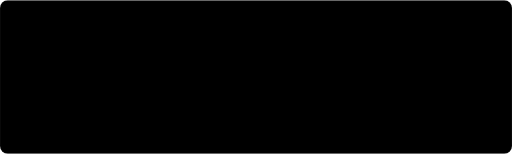
t = 0.00 s
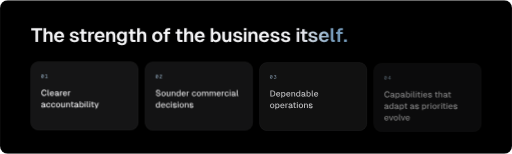
t = 1.13 s
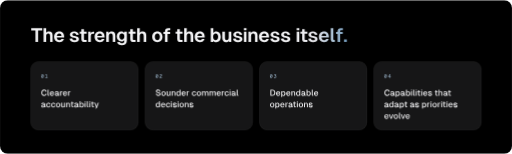
t = 2.90 s
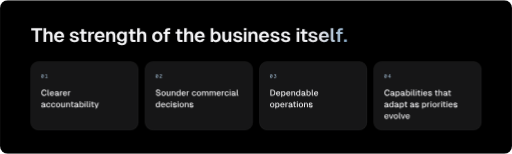
t = 4.50 s
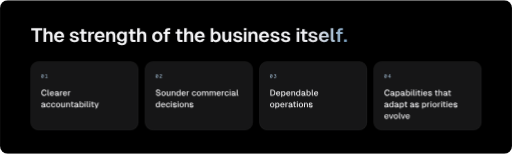
t = 5.90 s
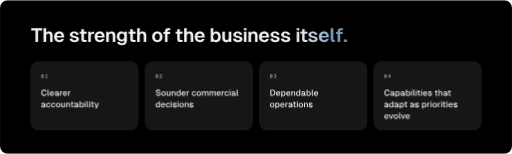
t = 7.88 s

The animated SVG that drew these frames (rendered in a browser with its animation timeline set to each time). Animation: 1 SMIL element (animateTransform=1), 3 CSS @keyframes rules; one cycle of 9.00 s, repeats indefinitely.

<svg xmlns="http://www.w3.org/2000/svg" width="1200" height="360" viewBox="0 0 1200 360" role="img" aria-label="The measure of progress is the strength of the business itself: clearer accountability, sounder commercial decisions, dependable operations, capabilities that adapt as priorities evolve."><title>The measure of progress is the strength of the business itself: clearer accountability, sounder commercial decisions, dependable operations, capabilities that adapt as priorities evolve.</title><style>
.fadein { animation: fadein .9s ease both; } .draw { stroke-dasharray: var(--len); stroke-dashoffset: var(--len); animation: draw 1.8s cubic-bezier(.6,0,.2,1) .3s forwards; }
.breathe { animation: breathe 8s ease-in-out infinite; }
@keyframes fadein { from { opacity: 0; transform: translateY(8px); } to { opacity: 1; transform: none; } }
@keyframes draw { to { stroke-dashoffset: 0; } } @keyframes breathe { 0%,100% { opacity: .7; } 50% { opacity: 1; } }
@media (prefers-reduced-motion: reduce) { .fadein,.breathe { animation: none; } .draw { animation: none; stroke-dashoffset: 0; } }
</style><defs><radialGradient id="pg00gl" cx=".5" cy="1" r=".75"><stop offset="0" stop-color="#779DBD" stop-opacity="0.16"/><stop offset="1" stop-color="#779DBD" stop-opacity="0"/></radialGradient><clipPath id="pg00fr"><rect width="1200" height="360" rx="18"/></clipPath><linearGradient id="pg00g1" gradientUnits="userSpaceOnUse" x1="692.2" y1="0" x2="814.8" y2="0" spreadMethod="pad"><stop offset="0" stop-color="#F5F5F7"/><stop offset="0.42" stop-color="#E5E5EA"/><stop offset="0.78" stop-color="#A9C1D6"/><stop offset="1" stop-color="#779DBD"/><animateTransform attributeName="gradientTransform" type="translate" values="-39 0;7 0;-39 0" dur="9s" repeatCount="indefinite" calcMode="spline" keyTimes="0;.5;1" keySplines=".45 0 .55 1;.45 0 .55 1"/></linearGradient></defs><g clip-path="url(#pg00fr)"><rect width="1200" height="360" fill="#000000"/><g transform="translate(0 -52)"><g class="fadein" style="animation-delay:0.20s"><path  fill="#F5F5F7" d="M99 117.3H73.2V122.6H83.1V150H89.2V122.6H99ZM102.1 117.3V150H108.1V136.4C108.1 132.3 110 130.1 113.2 130.1C116.4 130.1 117.4 132.3 117.4 136.4V150H123.3V134.3C123.3 129 120.5 125.1 115.2 125.1C112.3 125.1 109.6 126.1 108.1 128.7V117.3ZM126.9 137.8C126.9 145.5 131.6 150.6 138.9 150.6C144.2 150.6 148.6 147.7 150 143L144 142.5C143.1 144.6 141.1 145.9 138.9 145.9C135.5 145.9 133.3 143.5 133.1 139.4H150.4L150.4 137.9C150.3 129.3 145.2 125.1 138.9 125.1C131.6 125.1 126.9 130.1 126.9 137.8ZM133.2 135.5C133.6 131.9 135.7 129.8 138.9 129.8C141.5 129.8 143.8 131.3 144.2 135.5ZM178.8 133.4 184.8 133.1C184 128.2 179.9 125 174.2 125C167.7 125 163.7 128 163.7 132.8C163.7 137.3 167.8 138.9 173.8 140.1C176.2 140.6 178.9 141 179 143.3C179 145.3 176.5 146 174.6 146C171.5 146 169.6 144.5 169.2 141.9L163.1 142.3C163.5 147.4 168 150.6 174.7 150.6C180.4 150.6 185.1 148.3 185.1 143.5C185.1 138.8 181.3 137 174.7 135.9C172.3 135.5 169.9 134.6 169.8 132.7C169.8 130.7 171.6 129.5 173.8 129.5C176.1 129.5 178.4 131 178.8 133.4ZM190.7 120.1V125.6H186.9V130.2H190.7V142.5C190.7 147.5 193.4 150 198.4 150H203.1V145.4H199.4C197.6 145.4 196.7 144.4 196.7 142.5V130.2H203.1V125.6H196.7V120.1ZM206.9 125.6V150H212.8V136.1C212.8 132.2 214.4 130.3 218.4 130.3H220.7V125.6H218.4C215.3 125.6 213.5 127.2 212.6 130.4L212.4 125.6ZM221.7 137.8C221.7 145.5 226.5 150.6 233.7 150.6C239 150.6 243.4 147.7 244.9 143L238.8 142.5C237.9 144.6 235.9 145.9 233.7 145.9C230.3 145.9 228.2 143.5 227.9 139.4H245.2L245.2 137.9C245.1 129.3 240 125.1 233.7 125.1C226.5 125.1 221.7 130.1 221.7 137.8ZM228 135.5C228.4 131.9 230.5 129.8 233.7 129.8C236.3 129.8 238.6 131.3 239.1 135.5ZM249 125.6V150H255V136.2C255 132.2 256.8 129.9 260.1 129.9C263.2 129.9 264.3 132.2 264.3 136.2V150H270.2V134.3C270.2 128.8 267.3 125.1 261.9 125.1C258.6 125.1 255.9 126.4 254.5 129.6L254.4 125.6ZM284.4 148.8C287.4 148.8 290.1 147.3 291.3 144.9V148C291.3 151.3 289.1 153 285.5 153C283.1 153 281.3 151.9 280.5 150.1L274.4 150.5C275.7 154.7 279.9 157.5 285.5 157.5C292.4 157.5 297.2 153.7 297.2 147.2V125.6H291.4V129.3C290.1 126.7 287.5 125.1 284.3 125.1C278 125.1 273.7 129.9 273.7 137.2C273.7 144.1 278 148.8 284.4 148.8ZM279.8 137.1C279.8 132.6 282.1 129.8 285.6 129.8C289.2 129.8 291.5 132.6 291.4 137.1C291.4 141.6 289.2 144.4 285.6 144.4C282.1 144.4 279.8 141.6 279.8 137.1ZM305.3 120.1V125.6H301.5V130.2H305.3V142.5C305.3 147.5 308.1 150 313.1 150H317.8V145.4H314.1C312.2 145.4 311.3 144.4 311.3 142.5V130.2H317.8V125.6H311.3V120.1ZM321.5 117.3V150H327.5V136.4C327.5 132.3 329.3 130.1 332.6 130.1C335.7 130.1 336.8 132.3 336.8 136.4V150H342.7V134.3C342.7 129 339.9 125.1 334.5 125.1C331.6 125.1 329 126.1 327.5 128.7V117.3ZM368.8 150.6C376 150.6 380.8 145.5 380.8 137.8C380.8 130.1 376 125.1 368.8 125.1C361.5 125.1 356.7 130.1 356.7 137.8C356.7 145.5 361.5 150.6 368.8 150.6ZM362.8 137.8C362.8 132.8 365 129.9 368.8 129.9C372.5 129.9 374.7 132.8 374.7 137.8C374.7 142.8 372.5 145.7 368.8 145.7C365 145.7 362.8 142.8 362.8 137.8ZM386.6 125V126.3H383.1V130.9H386.6V150H392.6V130.9H398.7V126.3H392.6V125C392.6 123.1 393.6 122 395.2 122H399V117.3H394.4C389.1 117.3 386.6 120.1 386.6 125ZM415.4 120.1V125.6H411.6V130.2H415.4V142.5C415.4 147.5 418.2 150 423.2 150H427.9V145.4H424.2C422.3 145.4 421.4 144.4 421.4 142.5V130.2H427.9V125.6H421.4V120.1ZM431.6 117.3V150H437.6V136.4C437.6 132.3 439.4 130.1 442.7 130.1C445.8 130.1 446.9 132.3 446.9 136.4V150H452.8V134.3C452.8 129 450 125.1 444.6 125.1C441.7 125.1 439.1 126.1 437.6 128.7V117.3ZM456.3 137.8C456.3 145.5 461.1 150.6 468.4 150.6C473.7 150.6 478.1 147.7 479.5 143L473.4 142.5C472.6 144.6 470.6 145.9 468.4 145.9C464.9 145.9 462.8 143.5 462.5 139.4H479.9L479.8 137.9C479.7 129.3 474.6 125.1 468.4 125.1C461.1 125.1 456.3 130.1 456.3 137.8ZM462.6 135.5C463.1 131.9 465.1 129.8 468.4 129.8C470.9 129.8 473.2 131.3 473.7 135.5ZM493.9 117.3V150H499.5L499.7 146.6C501 149 503.8 150.6 507.1 150.6C513.5 150.6 517.4 145.6 517.4 137.8C517.4 130 513.5 125.1 507.1 125.1C504 125.1 501.2 126.5 499.9 128.9V117.3ZM499.4 137.8C499.4 132.8 501.8 129.7 505.4 129.7C509 129.7 511.3 132.8 511.3 137.8C511.3 142.6 509 145.8 505.4 145.8C501.7 145.8 499.4 142.6 499.4 137.8ZM542.1 150V125.6H536.1V139.4C536.1 143.5 534.3 145.7 531.1 145.7C528.1 145.7 527.1 143.5 527.1 139.4V125.6H521.1V141.3C521.1 146.8 524 150.6 529.3 150.6C532.5 150.6 535.2 149.3 536.5 146.1L536.6 150ZM561.9 133.4 567.9 133.1C567.1 128.2 563 125 557.3 125C550.8 125 546.8 128 546.8 132.8C546.8 137.3 550.9 138.9 556.9 140.1C559.4 140.6 562 141 562.1 143.3C562.1 145.3 559.6 146 557.7 146C554.6 146 552.7 144.5 552.3 141.9L546.2 142.3C546.6 147.4 551.1 150.6 557.8 150.6C563.5 150.6 568.2 148.3 568.2 143.5C568.2 138.8 564.5 137 557.8 135.9C555.4 135.5 553 134.6 553 132.7C552.9 130.7 554.7 129.5 557 129.5C559.3 129.5 561.5 131 561.9 133.4ZM571.7 125.6V150H577.6V125.6ZM571.6 122.2H577.7V117.3H571.6ZM582.4 125.6V150H588.4V136.2C588.4 132.2 590.2 129.9 593.5 129.9C596.6 129.9 597.7 132.2 597.7 136.2V150H603.6V134.3C603.6 128.8 600.7 125.1 595.3 125.1C592 125.1 589.3 126.4 587.9 129.6L587.8 125.6ZM607.1 137.8C607.1 145.5 611.9 150.6 619.2 150.6C624.5 150.6 628.9 147.7 630.3 143L624.3 142.5C623.4 144.6 621.4 145.9 619.2 145.9C615.7 145.9 613.6 143.5 613.4 139.4H630.7L630.6 137.9C630.6 129.3 625.4 125.1 619.2 125.1C611.9 125.1 607.1 130.1 607.1 137.8ZM613.4 135.5C613.9 131.9 616 129.8 619.2 129.8C621.8 129.8 624.1 131.3 624.5 135.5ZM649.2 133.4 655.2 133.1C654.4 128.2 650.3 125 644.6 125C638.1 125 634.1 128 634.1 132.8C634.1 137.3 638.2 138.9 644.2 140.1C646.7 140.6 649.3 141 649.4 143.3C649.4 145.3 646.9 146 645 146C641.9 146 640 144.5 639.6 141.9L633.6 142.3C633.9 147.4 638.4 150.6 645.1 150.6C650.8 150.6 655.5 148.3 655.5 143.5C655.5 138.8 651.8 137 645.1 135.9C642.8 135.5 640.3 134.6 640.3 132.7C640.2 130.7 642 129.5 644.3 129.5C646.6 129.5 648.8 131 649.2 133.4ZM674 133.4 680.1 133.1C679.3 128.2 675.2 125 669.4 125C663 125 659 128 659 132.8C659 137.3 663.1 138.9 669 140.1C671.5 140.6 674.2 141 674.2 143.3C674.2 145.3 671.8 146 669.9 146C666.8 146 664.9 144.5 664.4 141.9L658.4 142.3C658.8 147.4 663.3 150.6 670 150.6C675.7 150.6 680.4 148.3 680.4 143.5C680.4 138.8 676.6 137 670 135.9C667.6 135.5 665.2 134.6 665.1 132.7C665.1 130.7 666.9 129.5 669.1 129.5C671.4 129.5 673.6 131 674 133.4Z"/><path  fill="url(#pg00g1)" d="M695.4 125.6V150H701.4V125.6ZM695.3 122.2H701.5V117.3H695.3ZM708.1 120.1V125.6H704.2V130.2H708.1V142.5C708.1 147.5 710.8 150 715.8 150H720.5V145.4H716.8C715 145.4 714 144.4 714 142.5V130.2H720.5V125.6H714V120.1ZM738.1 133.4 744.1 133.1C743.3 128.2 739.2 125 733.5 125C727 125 723 128 723 132.8C723 137.3 727.1 138.9 733.1 140.1C735.6 140.6 738.2 141 738.3 143.3C738.3 145.3 735.8 146 733.9 146C730.8 146 728.9 144.5 728.5 141.9L722.5 142.3C722.8 147.4 727.3 150.6 734 150.6C739.7 150.6 744.4 148.3 744.4 143.5C744.4 138.8 740.7 137 734 135.9C731.7 135.5 729.2 134.6 729.2 132.7C729.1 130.7 730.9 129.5 733.2 129.5C735.5 129.5 737.7 131 738.1 133.4ZM747.4 137.8C747.4 145.5 752.2 150.6 759.4 150.6C764.7 150.6 769.1 147.7 770.6 143L764.5 142.5C763.6 144.6 761.6 145.9 759.4 145.9C756 145.9 753.9 143.5 753.6 139.4H770.9L770.9 137.9C770.8 129.3 765.7 125.1 759.4 125.1C752.2 125.1 747.4 130.1 747.4 137.8ZM753.7 135.5C754.1 131.9 756.2 129.8 759.4 129.8C762 129.8 764.3 131.3 764.8 135.5ZM775.2 117.3V143.9C775.2 147.7 777.7 150 781.3 150H784.7V145.4H782.9C781.7 145.4 781.2 144.8 781.2 143.6V117.3ZM791.2 125V126.3H787.7V130.9H791.2V150H797.2V130.9H803.3V126.3H797.2V125C797.2 123.1 798.2 122 799.8 122H803.6V117.3H799C793.7 117.3 791.2 120.1 791.2 125ZM806.3 143.7V150H812.9V143.7Z"/></g><g class="fadein" style="animation-delay:0.40s"><rect x="72.0" y="196.0" width="252.0" height="160.0" rx="18" fill="#161617" fill-opacity="1" stroke="#FFFFFF" stroke-opacity="0.12"/><path  fill="#9DB6CC" d="M97.5 232.7 100.8 226.7 101.7 226.8 98.4 232.8ZM99.6 234.2Q98.7 234.2 98 233.7Q97.3 233.1 96.9 232.1Q96.6 231.1 96.6 229.8Q96.6 228.4 96.9 227.4Q97.3 226.4 98 225.8Q98.7 225.3 99.6 225.3Q100.5 225.3 101.2 225.8Q101.9 226.4 102.3 227.4Q102.6 228.4 102.6 229.8Q102.6 231.1 102.3 232.1Q101.9 233.1 101.2 233.7Q100.5 234.2 99.6 234.2ZM99.6 233Q100.1 233 100.5 232.6Q100.9 232.2 101.1 231.5Q101.3 230.8 101.3 229.8Q101.3 228.7 101.1 228Q100.9 227.2 100.5 226.9Q100.1 226.5 99.6 226.5Q99.1 226.5 98.7 226.9Q98.3 227.2 98.1 228Q97.9 228.7 97.9 229.8Q97.9 230.8 98.1 231.5Q98.3 232.2 98.7 232.6Q99.1 233 99.6 233ZM108.4 234V227.9H106.2V226.9H107.3Q107.8 226.9 108 226.7Q108.3 226.6 108.5 226.3Q108.6 226 108.6 225.5H109.7V234ZM105.8 234V232.8H111.6V234Z"/><path  fill="#F5F5F7" d="M109.4 271.2 107.1 271.1C106.7 273.1 105.4 274.3 103.5 274.3C100.5 274.3 99.2 271.8 99.2 268.9C99.2 266 100.5 263.5 103.5 263.5C105.3 263.5 106.6 264.6 107 266.5L109.3 266.3C108.7 263.4 106.6 261.5 103.5 261.5C99.4 261.5 96.9 264.8 96.9 268.9C96.9 273.1 99.4 276.3 103.5 276.3C106.8 276.3 108.8 274.3 109.4 271.2ZM111.7 261.8V273.6C111.7 275.1 112.7 276 114.1 276H115.4V274.2H114.6C114.1 274.2 113.9 274 113.9 273.5V261.8ZM116.9 270.7C116.9 274.1 118.9 276.2 122 276.2C124.1 276.2 126 275 126.6 273L124.4 272.8C123.9 273.8 123 274.4 122 274.4C120.3 274.4 119.3 273.3 119.2 271.3H126.8V270.6C126.6 266.8 124.5 265.2 122 265.2C118.9 265.2 116.9 267.3 116.9 270.7ZM119.2 269.7C119.4 268 120.4 267 122 267C123.1 267 124.2 267.7 124.5 269.7ZM128.8 268.6 131.1 268.7C131.4 267.5 132.2 266.9 133.4 266.9C134.9 266.9 135.7 267.7 135.7 269.4L132.7 270C130.2 270.5 128.7 271.1 128.7 273.2C128.7 275.1 130.4 276.2 132.5 276.2C134.2 276.2 135.4 275.4 135.9 274.4C136 275.9 137.3 276 138.3 276H138.9V274.3H138.5C138.1 274.3 137.9 274.1 137.9 273.6V269.7C137.9 266.8 136.3 265.2 133.4 265.2C130.9 265.2 129.3 266.4 128.8 268.6ZM130.9 273.2C130.9 271.8 132.1 271.7 133.5 271.5L135.7 271.1V271.2C135.7 273.4 134.5 274.6 132.9 274.6C131.6 274.6 130.9 273.9 130.9 273.2ZM140.9 265.4V276H143.1V269.8C143.1 268.1 143.8 267.2 145.5 267.2H146.5V265.4H145.5C144.1 265.4 143.3 266 143 267.4L142.9 265.4ZM147.5 270.7C147.5 274.1 149.5 276.2 152.5 276.2C154.7 276.2 156.6 275 157.2 273L155 272.8C154.5 273.8 153.6 274.4 152.5 274.4C150.9 274.4 149.9 273.3 149.8 271.3H157.3V270.6C157.2 266.8 155.1 265.2 152.5 265.2C149.5 265.2 147.5 267.3 147.5 270.7ZM149.8 269.7C150 268 151 267 152.5 267C153.7 267 154.8 267.7 155.1 269.7ZM159.6 265.4V276H161.8V269.8C161.8 268.1 162.5 267.2 164.2 267.2H165.2V265.4H164.2C162.8 265.4 162 266 161.7 267.4L161.6 265.4Z"/><path  fill="#F5F5F7" d="M97.1 295.6 99.3 295.7C99.6 294.5 100.4 293.9 101.6 293.9C103.1 293.9 103.9 294.7 103.9 296.4L100.9 297C98.5 297.5 96.9 298.1 96.9 300.2C96.9 302.1 98.6 303.2 100.7 303.2C102.5 303.2 103.6 302.4 104.1 301.4C104.2 302.9 105.5 303 106.5 303H107.2V301.3H106.7C106.3 301.3 106.1 301.1 106.1 300.6V296.7C106.1 293.8 104.5 292.2 101.6 292.2C99.2 292.2 97.5 293.4 97.1 295.6ZM99.1 300.2C99.1 298.8 100.3 298.7 101.7 298.5L104 298.1V298.2C104 300.4 102.7 301.6 101.2 301.6C99.8 301.6 99.1 300.9 99.1 300.2ZM116 296.1 118.2 296C118 293.6 115.9 292.2 113.6 292.2C110.5 292.2 108.5 294.3 108.5 297.7C108.5 301.1 110.5 303.2 113.6 303.2C116 303.2 118 301.7 118.3 299.2L116.1 299.1C115.8 300.6 114.8 301.4 113.6 301.4C111.8 301.4 110.7 300 110.7 297.7C110.7 295.4 111.8 294 113.6 294C114.8 294 115.8 294.8 116 296.1ZM127.4 296.1 129.6 296C129.3 293.6 127.3 292.2 124.9 292.2C121.9 292.2 119.9 294.3 119.9 297.7C119.9 301.1 121.9 303.2 124.9 303.2C127.4 303.2 129.4 301.7 129.7 299.2L127.4 299.1C127.2 300.6 126.2 301.4 124.9 301.4C123.1 301.4 122.1 300 122.1 297.7C122.1 295.4 123.1 294 124.9 294C126.1 294 127.2 294.8 127.4 296.1ZM136.3 303.2C139.4 303.2 141.4 301.1 141.4 297.7C141.4 294.3 139.4 292.2 136.3 292.2C133.3 292.2 131.3 294.3 131.3 297.7C131.3 301.1 133.3 303.2 136.3 303.2ZM133.5 297.7C133.5 295.4 134.5 294 136.3 294C138.1 294 139.1 295.4 139.1 297.7C139.1 300 138.1 301.4 136.3 301.4C134.5 301.4 133.5 300 133.5 297.7ZM152.3 303V292.4H150.1V298.6C150.1 300.4 149.2 301.4 147.7 301.4C146.2 301.4 145.7 300.4 145.7 298.6V292.4H143.5V299.2C143.5 301.5 144.8 303.2 147.1 303.2C148.5 303.2 149.7 302.7 150.2 301.3L150.3 303ZM155.3 292.4V303H157.4V296.8C157.4 295 158.4 294 159.9 294C161.4 294 162 295 162 296.8V303H164.1V296.2C164.1 293.9 162.9 292.2 160.5 292.2C159.1 292.2 157.8 292.8 157.3 294.2L157.2 292.4ZM167.8 290V292.4H166.2V294.2H167.8V299.9C167.8 301.9 168.9 303 171 303H172.7V301.2H171.2C170.4 301.2 169.9 300.8 169.9 299.9V294.2H172.8V292.4H169.9V290ZM174.5 295.6 176.7 295.7C177 294.5 177.8 293.9 179.1 293.9C180.6 293.9 181.4 294.7 181.4 296.4L178.4 297C175.9 297.5 174.3 298.1 174.3 300.2C174.3 302.1 176 303.2 178.2 303.2C179.9 303.2 181.1 302.4 181.6 301.4C181.7 302.9 183 303 183.9 303H184.6V301.3H184.2C183.8 301.3 183.5 301.1 183.5 300.6V296.7C183.5 293.8 182 292.2 179.1 292.2C176.6 292.2 174.9 293.4 174.5 295.6ZM176.6 300.2C176.6 298.8 177.7 298.7 179.2 298.5L181.4 298.1V298.2C181.4 300.4 180.2 301.6 178.6 301.6C177.2 301.6 176.6 300.9 176.6 300.2ZM186.8 288.8V303H188.8L188.8 301.5C189.4 302.6 190.7 303.2 192.1 303.2C194.9 303.2 196.6 301.1 196.6 297.7C196.6 294.3 194.9 292.2 192.1 292.2C190.7 292.2 189.5 292.8 188.9 293.8V288.8ZM188.8 297.7C188.8 295.4 189.8 294 191.6 294C193.3 294 194.4 295.4 194.4 297.7C194.4 300 193.3 301.4 191.6 301.4C189.8 301.4 188.8 300 188.8 297.7ZM198.6 292.4V303H200.8V292.4ZM198.6 290.8H200.8V288.8H198.6ZM203.8 288.8V300.6C203.8 302.1 204.7 303 206.2 303H207.5V301.2H206.6C206.2 301.2 205.9 301 205.9 300.5V288.8ZM209.8 292.4V303H211.9V292.4ZM209.7 290.8H212V288.8H209.7ZM215.3 290V292.4H213.7V294.2H215.3V299.9C215.3 301.9 216.4 303 218.5 303H220.3V301.2H218.7C217.9 301.2 217.5 300.8 217.5 299.9V294.2H220.3V292.4H217.5V290ZM221.4 292.4 225.3 302.7H225.9L225.6 303.6C225.4 304.1 225.1 304.3 224.5 304.3H223.3V306H224.8C226.2 306 227 305.4 227.4 304.2L231.6 292.4H229.5L226.6 300.7L223.6 292.4Z"/></g><g class="fadein" style="animation-delay:0.55s"><rect x="340.0" y="196.0" width="252.0" height="160.0" rx="18" fill="#161617" fill-opacity="1" stroke="#FFFFFF" stroke-opacity="0.12"/><path  fill="#9DB6CC" d="M365.5 232.7 368.8 226.7 369.7 226.8 366.4 232.8ZM367.6 234.2Q366.7 234.2 366 233.7Q365.3 233.1 364.9 232.1Q364.6 231.1 364.6 229.8Q364.6 228.4 364.9 227.4Q365.3 226.4 366 225.8Q366.7 225.3 367.6 225.3Q368.5 225.3 369.2 225.8Q369.9 226.4 370.3 227.4Q370.6 228.4 370.6 229.8Q370.6 231.1 370.3 232.1Q369.9 233.1 369.2 233.7Q368.5 234.2 367.6 234.2ZM367.6 233Q368.1 233 368.5 232.6Q368.9 232.2 369.1 231.5Q369.3 230.8 369.3 229.8Q369.3 228.7 369.1 228Q368.9 227.2 368.5 226.9Q368.1 226.5 367.6 226.5Q367.1 226.5 366.7 226.9Q366.3 227.2 366.1 228Q365.9 228.7 365.9 229.8Q365.9 230.8 366.1 231.5Q366.3 232.2 366.7 232.6Q367.1 233 367.6 233ZM373.7 234Q373.7 233.1 374 232.3Q374.2 231.6 374.9 230.9Q375.7 230.3 376.9 229.6Q377.4 229.3 377.8 229.1Q378.1 228.8 378.3 228.5Q378.4 228.2 378.4 227.8Q378.4 227.4 378.3 227.1Q378.1 226.8 377.8 226.6Q377.4 226.5 376.9 226.5Q376.1 226.5 375.6 226.9Q375.2 227.3 375.1 228.1L373.7 228Q373.9 226.8 374.7 226Q375.5 225.3 376.9 225.3Q377.8 225.3 378.5 225.6Q379.1 225.9 379.4 226.5Q379.7 227 379.7 227.8Q379.7 228.4 379.5 228.9Q379.3 229.4 378.8 229.8Q378.3 230.2 377.4 230.7Q376.7 231.1 376.2 231.5Q375.7 231.8 375.5 232.2Q375.2 232.5 375.2 232.8H379.7V234Z"/><path  fill="#F5F5F7" d="M367.4 271.3 365.1 271.4C365.4 274.3 367.7 276.2 370.9 276.2C373.6 276.2 376.1 274.8 376.1 272.2C376.1 270 374 268.6 371.2 267.9C369.6 267.5 367.7 267.1 367.7 265.5C367.7 264.3 368.8 263.5 370.3 263.5C372.1 263.5 373.3 264.6 373.5 266.2L375.8 266.1C375.5 263.4 373.4 261.5 370.3 261.5C367.4 261.5 365.4 263 365.4 265.5C365.4 267.8 367.5 269 370 269.6C372.7 270.2 373.8 271 373.8 272.3C373.8 273.6 372.7 274.2 371 274.2C369 274.2 367.7 273.1 367.4 271.3ZM383.1 276.2C386.2 276.2 388.2 274.1 388.2 270.7C388.2 267.3 386.2 265.2 383.1 265.2C380.1 265.2 378.1 267.3 378.1 270.7C378.1 274.1 380.1 276.2 383.1 276.2ZM380.3 270.7C380.3 268.4 381.3 267 383.1 267C384.9 267 385.9 268.4 385.9 270.7C385.9 273 384.9 274.4 383.1 274.4C381.3 274.4 380.3 273 380.3 270.7ZM399.1 276V265.4H396.9V271.6C396.9 273.4 396 274.4 394.5 274.4C393 274.4 392.5 273.4 392.5 271.6V265.4H390.3V272.2C390.3 274.5 391.6 276.2 393.9 276.2C395.3 276.2 396.5 275.7 397 274.3L397.1 276ZM402.1 265.4V276H404.2V269.8C404.2 268 405.2 267 406.7 267C408.2 267 408.8 268 408.8 269.8V276H410.9V269.2C410.9 266.9 409.7 265.2 407.3 265.2C405.9 265.2 404.6 265.8 404.1 267.2L404 265.4ZM422.9 261.8H420.7V266.8C420.1 265.8 418.9 265.2 417.5 265.2C414.7 265.2 413 267.3 413 270.7C413 274.1 414.7 276.2 417.5 276.2C419 276.2 420.2 275.6 420.8 274.5L420.9 276H422.9ZM415.2 270.7C415.2 268.4 416.3 267 418.1 267C419.8 267 420.9 268.4 420.9 270.7C420.9 273 419.8 274.4 418.1 274.4C416.4 274.4 415.2 273 415.2 270.7ZM425.2 270.7C425.2 274.1 427.2 276.2 430.3 276.2C432.4 276.2 434.3 275 434.9 273L432.7 272.8C432.3 273.8 431.3 274.4 430.3 274.4C428.6 274.4 427.6 273.3 427.5 271.3H435.1V270.6C435 266.8 432.8 265.2 430.3 265.2C427.2 265.2 425.2 267.3 425.2 270.7ZM427.5 269.7C427.8 268 428.7 267 430.3 267C431.5 267 432.6 267.7 432.8 269.7ZM437.4 265.4V276H439.5V269.8C439.5 268.1 440.2 267.2 441.9 267.2H442.9V265.4H441.9C440.6 265.4 439.8 266 439.4 267.4L439.3 265.4ZM457.1 269.1 459.3 269C459 266.6 457 265.2 454.6 265.2C451.6 265.2 449.6 267.3 449.6 270.7C449.6 274.1 451.6 276.2 454.6 276.2C457.1 276.2 459.1 274.7 459.4 272.2L457.1 272.1C456.9 273.6 455.9 274.4 454.6 274.4C452.8 274.4 451.8 273 451.8 270.7C451.8 268.4 452.8 267 454.6 267C455.8 267 456.9 267.8 457.1 269.1ZM466 276.2C469.1 276.2 471.1 274.1 471.1 270.7C471.1 267.3 469.1 265.2 466 265.2C462.9 265.2 460.9 267.3 460.9 270.7C460.9 274.1 462.9 276.2 466 276.2ZM463.2 270.7C463.2 268.4 464.2 267 466 267C467.8 267 468.8 268.4 468.8 270.7C468.8 273 467.8 274.4 466 274.4C464.2 274.4 463.2 273 463.2 270.7ZM473.3 265.4V276H475.5V269.8C475.5 268 476.3 267 477.8 267C479 267 479.7 268 479.7 269.8V276H481.7V269.8C481.7 268 482.5 267 484 267C485.2 267 485.9 268 485.9 269.8V276H488V269.2C488 266.6 486.7 265.2 484.6 265.2C483 265.2 481.9 265.9 481.4 267.4C481 266 479.9 265.2 478.3 265.2C476.9 265.2 475.8 265.9 475.3 267.1L475.3 265.4ZM490.6 265.4V276H492.8V269.8C492.8 268 493.6 267 495.1 267C496.3 267 497 268 497 269.8V276H499V269.8C499 268 499.8 267 501.3 267C502.5 267 503.2 268 503.2 269.8V276H505.3V269.2C505.3 266.6 504.1 265.2 501.9 265.2C500.3 265.2 499.2 265.9 498.7 267.4C498.3 266 497.2 265.2 495.7 265.2C494.2 265.2 493.2 265.9 492.7 267.1L492.6 265.4ZM507.4 270.7C507.4 274.1 509.4 276.2 512.5 276.2C514.7 276.2 516.5 275 517.2 273L514.9 272.8C514.5 273.8 513.5 274.4 512.5 274.4C510.8 274.4 509.8 273.3 509.7 271.3H517.3V270.6C517.2 266.8 515 265.2 512.5 265.2C509.4 265.2 507.4 267.3 507.4 270.7ZM509.7 269.7C510 268 511 267 512.5 267C513.7 267 514.8 267.7 515 269.7ZM519.6 265.4V276H521.7V269.8C521.7 268.1 522.5 267.2 524.1 267.2H525.1V265.4H524.1C522.8 265.4 522 266 521.6 267.4L521.6 265.4ZM533.6 269.1 535.9 269C535.6 266.6 533.5 265.2 531.2 265.2C528.1 265.2 526.1 267.3 526.1 270.7C526.1 274.1 528.1 276.2 531.2 276.2C533.6 276.2 535.6 274.7 535.9 272.2L533.7 272.1C533.5 273.6 532.4 274.4 531.2 274.4C529.4 274.4 528.4 273 528.4 270.7C528.4 268.4 529.4 267 531.2 267C532.4 267 533.4 267.8 533.6 269.1ZM537.8 265.4V276H539.9V265.4ZM537.7 263.8H540V261.8H537.7ZM542.5 268.6 544.7 268.7C545 267.5 545.8 266.9 547 266.9C548.6 266.9 549.3 267.7 549.3 269.4L546.3 270C543.9 270.5 542.3 271.1 542.3 273.2C542.3 275.1 544 276.2 546.1 276.2C547.9 276.2 549.1 275.4 549.5 274.4C549.6 275.9 550.9 276 551.9 276H552.6V274.3H552.1C551.7 274.3 551.5 274.1 551.5 273.6V269.7C551.5 266.8 549.9 265.2 547 265.2C544.6 265.2 542.9 266.4 542.5 268.6ZM544.5 273.2C544.5 271.8 545.7 271.7 547.1 271.5L549.4 271.1V271.2C549.4 273.4 548.2 274.6 546.6 274.6C545.2 274.6 544.5 273.9 544.5 273.2ZM554.7 261.8V273.6C554.7 275.1 555.7 276 557.1 276H558.4V274.2H557.6C557.1 274.2 556.9 274 556.9 273.5V261.8Z"/><path  fill="#F5F5F7" d="M374.7 288.8H372.6V293.8C372 292.8 370.8 292.2 369.4 292.2C366.6 292.2 364.9 294.3 364.9 297.7C364.9 301.1 366.6 303.2 369.4 303.2C370.8 303.2 372.1 302.6 372.7 301.5L372.7 303H374.7ZM367.1 297.7C367.1 295.4 368.2 294 369.9 294C371.6 294 372.7 295.4 372.7 297.7C372.7 300 371.6 301.4 369.9 301.4C368.2 301.4 367.1 300 367.1 297.7ZM377.1 297.7C377.1 301.1 379.1 303.2 382.1 303.2C384.3 303.2 386.2 302 386.8 300L384.6 299.8C384.1 300.8 383.2 301.4 382.1 301.4C380.5 301.4 379.5 300.3 379.4 298.3H386.9V297.6C386.8 293.8 384.7 292.2 382.1 292.2C379.1 292.2 377.1 294.3 377.1 297.7ZM379.4 296.7C379.6 295 380.6 294 382.1 294C383.3 294 384.4 294.7 384.7 296.7ZM396.2 296.1 398.5 296C398.2 293.6 396.1 292.2 393.8 292.2C390.7 292.2 388.7 294.3 388.7 297.7C388.7 301.1 390.7 303.2 393.8 303.2C396.2 303.2 398.2 301.7 398.5 299.2L396.3 299.1C396.1 300.6 395 301.4 393.8 301.4C392 301.4 391 300 391 297.7C391 295.4 392 294 393.8 294C395 294 396 294.8 396.2 296.1ZM400.4 292.4V303H402.5V292.4ZM400.3 290.8H402.6V288.8H400.3ZM411.7 295.7 413.9 295.6C413.5 293.5 411.8 292.2 409.5 292.2C406.8 292.2 405.1 293.4 405.1 295.5C405.1 297.5 407.1 298.1 409.3 298.6C410.5 298.9 411.8 299 411.8 300.1C411.8 301.1 410.6 301.4 409.7 301.4C408.2 301.4 407.3 300.7 407.1 299.5L404.9 299.7C405 301.9 407 303.2 409.7 303.2C411.9 303.2 414 302.3 414 300.2C414 298.2 412.3 297.4 409.7 297C408.6 296.8 407.4 296.4 407.4 295.4C407.4 294.5 408.2 294 409.3 294C410.4 294 411.4 294.6 411.7 295.7ZM416.1 292.4V303H418.2V292.4ZM416 290.8H418.3V288.8H416ZM425.6 303.2C428.7 303.2 430.7 301.1 430.7 297.7C430.7 294.3 428.7 292.2 425.6 292.2C422.6 292.2 420.6 294.3 420.6 297.7C420.6 301.1 422.6 303.2 425.6 303.2ZM422.8 297.7C422.8 295.4 423.8 294 425.6 294C427.4 294 428.5 295.4 428.5 297.7C428.5 300 427.4 301.4 425.6 301.4C423.8 301.4 422.8 300 422.8 297.7ZM433 292.4V303H435.1V296.8C435.1 295 436.1 294 437.6 294C439.1 294 439.6 295 439.6 296.8V303H441.8V296.2C441.8 293.9 440.6 292.2 438.2 292.2C436.7 292.2 435.5 292.8 435 294.2L434.9 292.4ZM450.7 295.7 452.9 295.6C452.5 293.5 450.8 292.2 448.5 292.2C445.8 292.2 444.2 293.4 444.2 295.5C444.2 297.5 446.1 298.1 448.3 298.6C449.5 298.9 450.8 299 450.8 300.1C450.8 301.1 449.6 301.4 448.7 301.4C447.2 301.4 446.3 300.7 446.1 299.5L443.9 299.7C444.1 301.9 446 303.2 448.7 303.2C451 303.2 453.1 302.3 453.1 300.2C453.1 298.2 451.4 297.4 448.7 297C447.6 296.8 446.4 296.4 446.4 295.4C446.4 294.5 447.2 294 448.3 294C449.4 294 450.5 294.6 450.7 295.7Z"/></g><g class="fadein" style="animation-delay:0.70s"><rect x="608.0" y="196.0" width="252.0" height="160.0" rx="18" fill="#161617" fill-opacity="1" stroke="#FFFFFF" stroke-opacity="0.12"/><path  fill="#9DB6CC" d="M633.5 232.7 636.8 226.7 637.7 226.8 634.4 232.8ZM635.6 234.2Q634.7 234.2 634 233.7Q633.3 233.1 632.9 232.1Q632.6 231.1 632.6 229.8Q632.6 228.4 632.9 227.4Q633.3 226.4 634 225.8Q634.7 225.3 635.6 225.3Q636.5 225.3 637.2 225.8Q637.9 226.4 638.3 227.4Q638.6 228.4 638.6 229.8Q638.6 231.1 638.3 232.1Q637.9 233.1 637.2 233.7Q636.5 234.2 635.6 234.2ZM635.6 233Q636.1 233 636.5 232.6Q636.9 232.2 637.1 231.5Q637.3 230.8 637.3 229.8Q637.3 228.7 637.1 228Q636.9 227.2 636.5 226.9Q636.1 226.5 635.6 226.5Q635.1 226.5 634.7 226.9Q634.3 227.2 634.1 228Q633.9 228.7 633.9 229.8Q633.9 230.8 634.1 231.5Q634.3 232.2 634.7 232.6Q635.1 233 635.6 233ZM644.6 234.2Q643.2 234.2 642.5 233.5Q641.8 232.8 641.7 231.8L643 231.7Q643.1 232.4 643.5 232.7Q644 233 644.7 233Q645.1 233 645.5 232.9Q645.9 232.7 646.2 232.4Q646.4 232.1 646.4 231.6Q646.4 231.1 646.2 230.7Q646 230.4 645.6 230.2Q645.2 230.1 644.7 230.1H644V228.9H644.7Q645.1 228.9 645.4 228.8Q645.8 228.7 646 228.4Q646.1 228.1 646.1 227.7Q646.1 227.1 645.8 226.8Q645.4 226.5 644.7 226.5Q644 226.5 643.6 226.8Q643.2 227.1 643.2 227.6L641.9 227.5Q642 226.5 642.7 225.9Q643.4 225.3 644.7 225.3Q645.5 225.3 646.2 225.6Q646.8 225.9 647.1 226.4Q647.5 226.9 647.5 227.6Q647.5 228.4 647 228.9Q646.5 229.4 645.5 229.5V229.3Q646.5 229.4 647.1 230.1Q647.7 230.7 647.7 231.6Q647.7 232.4 647.4 233Q647 233.6 646.3 233.9Q645.6 234.2 644.6 234.2Z"/><path  fill="#F5F5F7" d="M638.3 261.8H633.7V276H638.4C642.8 276 645.2 273.5 645.2 268.9C645.2 264.4 642.7 261.8 638.3 261.8ZM635.9 274V263.8H638.3C641.4 263.8 643 265.5 643 268.9C643 272.3 641.4 274 638.3 274ZM647 270.7C647 274.1 649 276.2 652.1 276.2C654.3 276.2 656.1 275 656.8 273L654.5 272.8C654.1 273.8 653.1 274.4 652.1 274.4C650.4 274.4 649.4 273.3 649.3 271.3H656.9V270.6C656.8 266.8 654.6 265.2 652.1 265.2C649 265.2 647 267.3 647 270.7ZM649.3 269.7C649.6 268 650.6 267 652.1 267C653.3 267 654.4 267.7 654.6 269.7ZM659.2 279H661.3V274.6C661.9 275.7 663 276.2 664.5 276.2C667.6 276.2 669 273.7 669 270.7C669 267.7 667.6 265.2 664.5 265.2C662.9 265.2 661.8 265.8 661.2 267L661.2 265.4H659.2ZM661.1 270.7C661.1 268.8 662 267 663.9 267C665.9 267 666.8 268.8 666.8 270.7C666.8 272.6 665.9 274.4 663.9 274.4C662 274.4 661.1 272.6 661.1 270.7ZM670.8 270.7C670.8 274.1 672.8 276.2 675.8 276.2C678 276.2 679.9 275 680.5 273L678.3 272.8C677.8 273.8 676.9 274.4 675.8 274.4C674.2 274.4 673.2 273.3 673.1 271.3H680.6V270.6C680.5 266.8 678.4 265.2 675.8 265.2C672.8 265.2 670.8 267.3 670.8 270.7ZM673.1 269.7C673.3 268 674.3 267 675.8 267C677 267 678.1 267.7 678.4 269.7ZM682.9 265.4V276H685.1V269.8C685.1 268 686 267 687.6 267C689 267 689.6 268 689.6 269.8V276H691.8V269.2C691.8 266.9 690.5 265.2 688.1 265.2C686.7 265.2 685.5 265.8 684.9 267.2L684.9 265.4ZM703.7 261.8H701.5V266.8C700.9 265.8 699.7 265.2 698.3 265.2C695.6 265.2 693.9 267.3 693.9 270.7C693.9 274.1 695.6 276.2 698.3 276.2C699.8 276.2 701 275.6 701.6 274.5L701.7 276H703.7ZM696.1 270.7C696.1 268.4 697.2 267 698.9 267C700.6 267 701.7 268.4 701.7 270.7C701.7 273 700.6 274.4 698.9 274.4C697.2 274.4 696.1 273 696.1 270.7ZM706.3 268.6 708.5 268.7C708.8 267.5 709.6 266.9 710.8 266.9C712.3 266.9 713.1 267.7 713.1 269.4L710.1 270C707.7 270.5 706.1 271.1 706.1 273.2C706.1 275.1 707.8 276.2 709.9 276.2C711.7 276.2 712.8 275.4 713.3 274.4C713.4 275.9 714.7 276 715.7 276H716.4V274.3H715.9C715.5 274.3 715.3 274.1 715.3 273.6V269.7C715.3 266.8 713.7 265.2 710.8 265.2C708.4 265.2 706.7 266.4 706.3 268.6ZM708.3 273.2C708.3 271.8 709.5 271.7 710.9 271.5L713.2 271.1V271.2C713.2 273.4 711.9 274.6 710.4 274.6C709 274.6 708.3 273.9 708.3 273.2ZM718.5 261.8V276H720.5L720.6 274.5C721.2 275.6 722.4 276.2 723.9 276.2C726.6 276.2 728.3 274.1 728.3 270.7C728.3 267.3 726.6 265.2 723.9 265.2C722.5 265.2 721.3 265.8 720.7 266.8V261.8ZM720.5 270.7C720.5 268.4 721.6 267 723.3 267C725 267 726.1 268.4 726.1 270.7C726.1 273 725 274.4 723.3 274.4C721.6 274.4 720.5 273 720.5 270.7ZM730.7 261.8V273.6C730.7 275.1 731.7 276 733.1 276H734.4V274.2H733.6C733.1 274.2 732.9 274 732.9 273.5V261.8ZM735.9 270.7C735.9 274.1 737.9 276.2 741 276.2C743.1 276.2 745 275 745.6 273L743.4 272.8C742.9 273.8 742 274.4 741 274.4C739.3 274.4 738.3 273.3 738.2 271.3H745.8V270.6C745.6 266.8 743.5 265.2 741 265.2C737.9 265.2 735.9 267.3 735.9 270.7ZM738.2 269.7C738.4 268 739.4 267 741 267C742.1 267 743.2 267.7 743.5 269.7Z"/><path  fill="#F5F5F7" d="M637.9 303.2C641 303.2 643 301.1 643 297.7C643 294.3 641 292.2 637.9 292.2C634.9 292.2 632.9 294.3 632.9 297.7C632.9 301.1 634.9 303.2 637.9 303.2ZM635.1 297.7C635.1 295.4 636.1 294 637.9 294C639.7 294 640.8 295.4 640.8 297.7C640.8 300 639.7 301.4 637.9 301.4C636.1 301.4 635.1 300 635.1 297.7ZM645.3 306H647.4V301.6C648 302.7 649.1 303.2 650.5 303.2C653.7 303.2 655.1 300.7 655.1 297.7C655.1 294.7 653.7 292.2 650.5 292.2C649 292.2 647.9 292.8 647.3 294L647.3 292.4H645.3ZM647.2 297.7C647.2 295.8 648.1 294 650 294C652 294 652.8 295.8 652.8 297.7C652.8 299.6 652 301.4 650 301.4C648.1 301.4 647.2 299.6 647.2 297.7ZM656.9 297.7C656.9 301.1 658.9 303.2 661.9 303.2C664.1 303.2 665.9 302 666.6 300L664.3 299.8C663.9 300.8 663 301.4 661.9 301.4C660.3 301.4 659.3 300.3 659.1 298.3H666.7V297.6C666.6 293.8 664.4 292.2 661.9 292.2C658.9 292.2 656.9 294.3 656.9 297.7ZM659.2 296.7C659.4 295 660.4 294 661.9 294C663.1 294 664.2 294.7 664.5 296.7ZM669 292.4V303H671.2V296.8C671.2 295.1 671.9 294.2 673.5 294.2H674.6V292.4H673.6C672.2 292.4 671.4 293 671 294.4L671 292.4ZM676.1 295.6 678.4 295.7C678.7 294.5 679.5 293.9 680.7 293.9C682.2 293.9 683 294.7 683 296.4L680 297C677.5 297.5 676 298.1 676 300.2C676 302.1 677.7 303.2 679.8 303.2C681.5 303.2 682.7 302.4 683.2 301.4C683.3 302.9 684.6 303 685.6 303H686.2V301.3H685.8C685.4 301.3 685.2 301.1 685.2 300.6V296.7C685.2 293.8 683.6 292.2 680.7 292.2C678.2 292.2 676.6 293.4 676.1 295.6ZM678.2 300.2C678.2 298.8 679.4 298.7 680.8 298.5L683 298.1V298.2C683 300.4 681.8 301.6 680.2 301.6C678.9 301.6 678.2 300.9 678.2 300.2ZM688.5 290V292.4H686.9V294.2H688.5V299.9C688.5 301.9 689.7 303 691.7 303H693.5V301.2H691.9C691.1 301.2 690.7 300.8 690.7 299.9V294.2H693.5V292.4H690.7V290ZM695.7 292.4V303H697.9V292.4ZM695.7 290.8H697.9V288.8H695.7ZM705.3 303.2C708.4 303.2 710.4 301.1 710.4 297.7C710.4 294.3 708.4 292.2 705.3 292.2C702.2 292.2 700.2 294.3 700.2 297.7C700.2 301.1 702.2 303.2 705.3 303.2ZM702.5 297.7C702.5 295.4 703.5 294 705.3 294C707.1 294 708.1 295.4 708.1 297.7C708.1 300 707.1 301.4 705.3 301.4C703.5 301.4 702.5 300 702.5 297.7ZM712.6 292.4V303H714.8V296.8C714.8 295 715.7 294 717.3 294C718.7 294 719.3 295 719.3 296.8V303H721.5V296.2C721.5 293.9 720.2 292.2 717.8 292.2C716.4 292.2 715.2 292.8 714.6 294.2L714.6 292.4ZM730.3 295.7 732.6 295.6C732.2 293.5 730.4 292.2 728.1 292.2C725.5 292.2 723.8 293.4 723.8 295.5C723.8 297.5 725.8 298.1 728 298.6C729.1 298.9 730.5 299 730.5 300.1C730.5 301.1 729.3 301.4 728.4 301.4C726.9 301.4 726 300.7 725.8 299.5L723.6 299.7C723.7 301.9 725.7 303.2 728.4 303.2C730.6 303.2 732.7 302.3 732.7 300.2C732.7 298.2 731 297.4 728.4 297C727.3 296.8 726.1 296.4 726.1 295.4C726 294.5 726.9 294 728 294C729.1 294 730.1 294.6 730.3 295.7Z"/></g><g class="fadein" style="animation-delay:0.85s"><rect x="876.0" y="196.0" width="252.0" height="160.0" rx="18" fill="#161617" fill-opacity="1" stroke="#FFFFFF" stroke-opacity="0.12"/><path  fill="#9DB6CC" d="M901.5 232.7 904.8 226.7 905.7 226.8 902.4 232.8ZM903.6 234.2Q902.7 234.2 902 233.7Q901.3 233.1 900.9 232.1Q900.6 231.1 900.6 229.8Q900.6 228.4 900.9 227.4Q901.3 226.4 902 225.8Q902.7 225.3 903.6 225.3Q904.5 225.3 905.2 225.8Q905.9 226.4 906.3 227.4Q906.6 228.4 906.6 229.8Q906.6 231.1 906.3 232.1Q905.9 233.1 905.2 233.7Q904.5 234.2 903.6 234.2ZM903.6 233Q904.1 233 904.5 232.6Q904.9 232.2 905.1 231.5Q905.3 230.8 905.3 229.8Q905.3 228.7 905.1 228Q904.9 227.2 904.5 226.9Q904.1 226.5 903.6 226.5Q903.1 226.5 902.7 226.9Q902.3 227.2 902.1 228Q901.9 228.7 901.9 229.8Q901.9 230.8 902.1 231.5Q902.3 232.2 902.7 232.6Q903.1 233 903.6 233ZM913.6 234V232.2H909.6V231.1L913.5 225.5H914.9V231H915.9V232.2H914.9V234ZM910.8 231H913.6V227.2Z"/><path  fill="#F5F5F7" d="M913.4 271.2 911.1 271.1C910.7 273.1 909.4 274.3 907.5 274.3C904.5 274.3 903.2 271.8 903.2 268.9C903.2 266 904.5 263.5 907.5 263.5C909.3 263.5 910.6 264.6 911 266.5L913.3 266.3C912.7 263.4 910.6 261.5 907.5 261.5C903.4 261.5 900.9 264.8 900.9 268.9C900.9 273.1 903.4 276.3 907.5 276.3C910.8 276.3 912.8 274.3 913.4 271.2ZM915.3 268.6 917.5 268.7C917.8 267.5 918.6 266.9 919.8 266.9C921.4 266.9 922.1 267.7 922.1 269.4L919.1 270C916.7 270.5 915.1 271.1 915.1 273.2C915.1 275.1 916.8 276.2 918.9 276.2C920.7 276.2 921.9 275.4 922.3 274.4C922.4 275.9 923.7 276 924.7 276H925.4V274.3H924.9C924.5 274.3 924.3 274.1 924.3 273.6V269.7C924.3 266.8 922.7 265.2 919.8 265.2C917.4 265.2 915.7 266.4 915.3 268.6ZM917.3 273.2C917.3 271.8 918.5 271.7 919.9 271.5L922.2 271.1V271.2C922.2 273.4 921 274.6 919.4 274.6C918 274.6 917.3 273.9 917.3 273.2ZM927.4 279H929.5V274.6C930.1 275.7 931.2 276.2 932.7 276.2C935.8 276.2 937.2 273.7 937.2 270.7C937.2 267.7 935.8 265.2 932.7 265.2C931.1 265.2 930 265.8 929.4 267L929.4 265.4H927.4ZM929.3 270.7C929.3 268.8 930.2 267 932.1 267C934.1 267 935 268.8 935 270.7C935 272.6 934.1 274.4 932.1 274.4C930.2 274.4 929.3 272.6 929.3 270.7ZM939.3 268.6 941.5 268.7C941.8 267.5 942.6 266.9 943.8 266.9C945.4 266.9 946.1 267.7 946.1 269.4L943.1 270C940.7 270.5 939.1 271.1 939.1 273.2C939.1 275.1 940.8 276.2 942.9 276.2C944.7 276.2 945.9 275.4 946.3 274.4C946.4 275.9 947.7 276 948.7 276H949.4V274.3H948.9C948.5 274.3 948.3 274.1 948.3 273.6V269.7C948.3 266.8 946.7 265.2 943.8 265.2C941.4 265.2 939.7 266.4 939.3 268.6ZM941.3 273.2C941.3 271.8 942.5 271.7 943.9 271.5L946.2 271.1V271.2C946.2 273.4 945 274.6 943.4 274.6C942 274.6 941.3 273.9 941.3 273.2ZM951.5 261.8V276H953.5L953.6 274.5C954.2 275.6 955.4 276.2 956.9 276.2C959.6 276.2 961.4 274.1 961.4 270.7C961.4 267.3 959.6 265.2 956.9 265.2C955.5 265.2 954.3 265.8 953.7 266.8V261.8ZM953.5 270.7C953.5 268.4 954.6 267 956.3 267C958 267 959.1 268.4 959.1 270.7C959.1 273 958 274.4 956.3 274.4C954.6 274.4 953.5 273 953.5 270.7ZM963.4 265.4V276H965.5V265.4ZM963.3 263.8H965.6V261.8H963.3ZM968.5 261.8V273.6C968.5 275.1 969.5 276 970.9 276H972.3V274.2H971.4C970.9 274.2 970.7 274 970.7 273.5V261.8ZM974.5 265.4V276H976.7V265.4ZM974.5 263.8H976.7V261.8H974.5ZM980.1 263V265.4H978.5V267.2H980.1V272.9C980.1 274.9 981.2 276 983.2 276H985V274.2H983.4C982.6 274.2 982.2 273.8 982.2 272.9V267.2H985V265.4H982.2V263ZM987.2 265.4V276H989.4V265.4ZM987.2 263.8H989.4V261.8H987.2ZM991.8 270.7C991.8 274.1 993.8 276.2 996.8 276.2C999 276.2 1000.8 275 1001.5 273L999.2 272.8C998.8 273.8 997.9 274.4 996.8 274.4C995.2 274.4 994.2 273.3 994 271.3H1001.6V270.6C1001.5 266.8 999.3 265.2 996.8 265.2C993.8 265.2 991.8 267.3 991.8 270.7ZM994.1 269.7C994.3 268 995.3 267 996.8 267C998 267 999.1 267.7 999.4 269.7ZM1010.2 268.7 1012.4 268.6C1012 266.5 1010.3 265.2 1008 265.2C1005.3 265.2 1003.7 266.4 1003.7 268.5C1003.7 270.5 1005.6 271.1 1007.8 271.6C1009 271.9 1010.3 272 1010.3 273.1C1010.3 274.1 1009.1 274.4 1008.2 274.4C1006.7 274.4 1005.8 273.7 1005.6 272.5L1003.4 272.7C1003.6 274.9 1005.5 276.2 1008.2 276.2C1010.5 276.2 1012.6 275.3 1012.6 273.2C1012.6 271.2 1010.9 270.4 1008.2 270C1007.1 269.8 1005.9 269.4 1005.9 268.4C1005.9 267.5 1006.7 267 1007.8 267C1008.9 267 1010 267.6 1010.2 268.7ZM1020.9 263V265.4H1019.3V267.2H1020.9V272.9C1020.9 274.9 1022 276 1024.1 276H1025.9V274.2H1024.3C1023.5 274.2 1023.1 273.8 1023.1 272.9V267.2H1025.9V265.4H1023.1V263ZM1028.1 261.8V276H1030.2V269.9C1030.2 268.1 1031.2 267.1 1032.7 267.1C1034.2 267.1 1034.8 268.1 1034.8 269.9V276H1036.9V269.2C1036.9 266.9 1035.7 265.2 1033.3 265.2C1032.1 265.2 1030.9 265.6 1030.2 266.8V261.8ZM1039.5 268.6 1041.7 268.7C1042 267.5 1042.8 266.9 1044 266.9C1045.6 266.9 1046.3 267.7 1046.3 269.4L1043.3 270C1040.9 270.5 1039.3 271.1 1039.3 273.2C1039.3 275.1 1041 276.2 1043.1 276.2C1044.9 276.2 1046.1 275.4 1046.5 274.4C1046.6 275.9 1047.9 276 1048.9 276H1049.6V274.3H1049.1C1048.7 274.3 1048.5 274.1 1048.5 273.6V269.7C1048.5 266.8 1046.9 265.2 1044 265.2C1041.6 265.2 1039.9 266.4 1039.5 268.6ZM1041.5 273.2C1041.5 271.8 1042.7 271.7 1044.1 271.5L1046.4 271.1V271.2C1046.4 273.4 1045.2 274.6 1043.6 274.6C1042.2 274.6 1041.5 273.9 1041.5 273.2ZM1051.9 263V265.4H1050.3V267.2H1051.9V272.9C1051.9 274.9 1053 276 1055.1 276H1056.8V274.2H1055.3C1054.5 274.2 1054 273.8 1054 272.9V267.2H1056.9V265.4H1054V263Z"/><path  fill="#F5F5F7" d="M901.1 295.6 903.3 295.7C903.6 294.5 904.4 293.9 905.6 293.9C907.1 293.9 907.9 294.7 907.9 296.4L904.9 297C902.5 297.5 900.9 298.1 900.9 300.2C900.9 302.1 902.6 303.2 904.7 303.2C906.5 303.2 907.6 302.4 908.1 301.4C908.2 302.9 909.5 303 910.5 303H911.2V301.3H910.7C910.3 301.3 910.1 301.1 910.1 300.6V296.7C910.1 293.8 908.5 292.2 905.6 292.2C903.2 292.2 901.5 293.4 901.1 295.6ZM903.1 300.2C903.1 298.8 904.3 298.7 905.7 298.5L908 298.1V298.2C908 300.4 906.7 301.6 905.2 301.6C903.8 301.6 903.1 300.9 903.1 300.2ZM922.3 288.8H920.2V293.8C919.6 292.8 918.4 292.2 917 292.2C914.2 292.2 912.5 294.3 912.5 297.7C912.5 301.1 914.2 303.2 917 303.2C918.4 303.2 919.7 302.6 920.3 301.5L920.3 303H922.3ZM914.7 297.7C914.7 295.4 915.8 294 917.5 294C919.3 294 920.3 295.4 920.3 297.7C920.3 300 919.3 301.4 917.5 301.4C915.8 301.4 914.7 300 914.7 297.7ZM924.9 295.6 927.1 295.7C927.4 294.5 928.2 293.9 929.4 293.9C931 293.9 931.7 294.7 931.8 296.4L928.7 297C926.3 297.5 924.7 298.1 924.7 300.2C924.7 302.1 926.4 303.2 928.5 303.2C930.3 303.2 931.5 302.4 931.9 301.4C932 302.9 933.4 303 934.3 303H935V301.3H934.6C934.1 301.3 933.9 301.1 933.9 300.6V296.7C933.9 293.8 932.3 292.2 929.4 292.2C927 292.2 925.3 293.4 924.9 295.6ZM927 300.2C927 298.8 928.1 298.7 929.6 298.5L931.8 298.1V298.2C931.8 300.4 930.6 301.6 929 301.6C927.6 301.6 927 300.9 927 300.2ZM937 306H939.2V301.6C939.8 302.7 940.8 303.2 942.3 303.2C945.4 303.2 946.8 300.7 946.8 297.7C946.8 294.7 945.4 292.2 942.3 292.2C940.8 292.2 939.6 292.8 939.1 294L939 292.4H937ZM939 297.7C939 295.8 939.8 294 941.8 294C943.7 294 944.6 295.8 944.6 297.7C944.6 299.6 943.8 301.4 941.8 301.4C939.8 301.4 939 299.6 939 297.7ZM949.7 290V292.4H948.1V294.2H949.7V299.9C949.7 301.9 950.9 303 952.9 303H954.7V301.2H953.1C952.3 301.2 951.9 300.8 951.9 299.9V294.2H954.7V292.4H951.9V290ZM961.3 295.6 963.6 295.7C963.9 294.5 964.7 293.9 965.9 293.9C967.4 293.9 968.2 294.7 968.2 296.4L965.2 297C962.7 297.5 961.2 298.1 961.2 300.2C961.2 302.1 962.9 303.2 965 303.2C966.7 303.2 967.9 302.4 968.4 301.4C968.5 302.9 969.8 303 970.8 303H971.4V301.3H971C970.6 301.3 970.4 301.1 970.4 300.6V296.7C970.4 293.8 968.8 292.2 965.9 292.2C963.4 292.2 961.8 293.4 961.3 295.6ZM963.4 300.2C963.4 298.8 964.6 298.7 966 298.5L968.2 298.1V298.2C968.2 300.4 967 301.6 965.4 301.6C964.1 301.6 963.4 300.9 963.4 300.2ZM979.6 295.7 981.8 295.6C981.4 293.5 979.7 292.2 977.4 292.2C974.7 292.2 973 293.4 973 295.5C973 297.5 975 298.1 977.2 298.6C978.4 298.9 979.7 299 979.7 300.1C979.7 301.1 978.5 301.4 977.6 301.4C976.1 301.4 975.2 300.7 975 299.5L972.8 299.7C972.9 301.9 974.9 303.2 977.6 303.2C979.8 303.2 981.9 302.3 981.9 300.2C981.9 298.2 980.2 297.4 977.6 297C976.5 296.8 975.3 296.4 975.3 295.4C975.3 294.5 976.1 294 977.2 294C978.3 294 979.3 294.6 979.6 295.7ZM989.2 306H991.3V301.6C991.9 302.7 993 303.2 994.5 303.2C997.6 303.2 999 300.7 999 297.7C999 294.7 997.6 292.2 994.5 292.2C992.9 292.2 991.8 292.8 991.2 294L991.2 292.4H989.2ZM991.1 297.7C991.1 295.8 992 294 993.9 294C995.9 294 996.8 295.8 996.8 297.7C996.8 299.6 995.9 301.4 993.9 301.4C992 301.4 991.1 299.6 991.1 297.7ZM1001.3 292.4V303H1003.4V296.8C1003.4 295.1 1004.2 294.2 1005.8 294.2H1006.8V292.4H1005.8C1004.5 292.4 1003.7 293 1003.3 294.4L1003.3 292.4ZM1009.2 292.4V303H1011.4V292.4ZM1009.2 290.8H1011.4V288.8H1009.2ZM1018.8 303.2C1021.9 303.2 1023.9 301.1 1023.9 297.7C1023.9 294.3 1021.9 292.2 1018.8 292.2C1015.8 292.2 1013.8 294.3 1013.8 297.7C1013.8 301.1 1015.8 303.2 1018.8 303.2ZM1016 297.7C1016 295.4 1017 294 1018.8 294C1020.6 294 1021.6 295.4 1021.6 297.7C1021.6 300 1020.6 301.4 1018.8 301.4C1017 301.4 1016 300 1016 297.7ZM1026.1 292.4V303H1028.3V296.8C1028.3 295.1 1029 294.2 1030.7 294.2H1031.7V292.4H1030.7C1029.3 292.4 1028.5 293 1028.2 294.4L1028.1 292.4ZM1034.1 292.4V303H1036.3V292.4ZM1034.1 290.8H1036.3V288.8H1034.1ZM1039.6 290V292.4H1038V294.2H1039.6V299.9C1039.6 301.9 1040.8 303 1042.8 303H1044.6V301.2H1043C1042.2 301.2 1041.8 300.8 1041.8 299.9V294.2H1044.6V292.4H1041.8V290ZM1046.8 292.4V303H1049V292.4ZM1046.8 290.8H1049V288.8H1046.8ZM1051.3 297.7C1051.3 301.1 1053.3 303.2 1056.4 303.2C1058.6 303.2 1060.4 302 1061.1 300L1058.8 299.8C1058.4 300.8 1057.4 301.4 1056.4 301.4C1054.7 301.4 1053.7 300.3 1053.6 298.3H1061.2V297.6C1061.1 293.8 1058.9 292.2 1056.4 292.2C1053.3 292.2 1051.3 294.3 1051.3 297.7ZM1053.6 296.7C1053.9 295 1054.9 294 1056.4 294C1057.6 294 1058.7 294.7 1058.9 296.7ZM1069.8 295.7 1072 295.6C1071.6 293.5 1069.9 292.2 1067.6 292.2C1064.9 292.2 1063.2 293.4 1063.2 295.5C1063.2 297.5 1065.2 298.1 1067.4 298.6C1068.6 298.9 1069.9 299 1069.9 300.1C1069.9 301.1 1068.7 301.4 1067.8 301.4C1066.3 301.4 1065.4 300.7 1065.2 299.5L1063 299.7C1063.1 301.9 1065.1 303.2 1067.8 303.2C1070 303.2 1072.1 302.3 1072.1 300.2C1072.1 298.2 1070.4 297.4 1067.8 297C1066.7 296.8 1065.5 296.4 1065.5 295.4C1065.5 294.5 1066.3 294 1067.4 294C1068.5 294 1069.5 294.6 1069.8 295.7Z"/><path  fill="#F5F5F7" d="M900.9 324.7C900.9 328.1 902.9 330.2 905.9 330.2C908.1 330.2 910 329 910.6 327L908.4 326.8C907.9 327.8 907 328.4 905.9 328.4C904.3 328.4 903.3 327.3 903.2 325.3H910.7V324.6C910.6 320.8 908.5 319.2 905.9 319.2C902.9 319.2 900.9 321.3 900.9 324.7ZM903.2 323.7C903.4 322 904.4 321 905.9 321C907.1 321 908.2 321.7 908.5 323.7ZM921.9 319.4H919.7L916.7 327.8L913.8 319.4H911.6L915.4 330H918ZM927.8 330.2C930.8 330.2 932.8 328.1 932.8 324.7C932.8 321.3 930.8 319.2 927.8 319.2C924.7 319.2 922.7 321.3 922.7 324.7C922.7 328.1 924.7 330.2 927.8 330.2ZM925 324.7C925 322.4 926 321 927.8 321C929.6 321 930.6 322.4 930.6 324.7C930.6 327 929.6 328.4 927.8 328.4C926 328.4 925 327 925 324.7ZM935.2 315.8V327.6C935.2 329.1 936.2 330 937.6 330H938.9V328.2H938.1C937.6 328.2 937.4 328 937.4 327.5V315.8ZM949.9 319.4H947.7L944.7 327.8L941.8 319.4H939.6L943.4 330H946ZM950.7 324.7C950.7 328.1 952.7 330.2 955.8 330.2C957.9 330.2 959.8 329 960.4 327L958.2 326.8C957.8 327.8 956.8 328.4 955.8 328.4C954.1 328.4 953.1 327.3 953 325.3H960.6V324.6C960.5 320.8 958.3 319.2 955.8 319.2C952.7 319.2 950.7 321.3 950.7 324.7ZM953 323.7C953.3 322 954.2 321 955.8 321C957 321 958.1 321.7 958.3 323.7Z"/></g></g><rect x=".5" y=".5" width="1199" height="359" rx="18" fill="none" stroke="#FFFFFF" stroke-opacity="0.12"/></g></svg>
